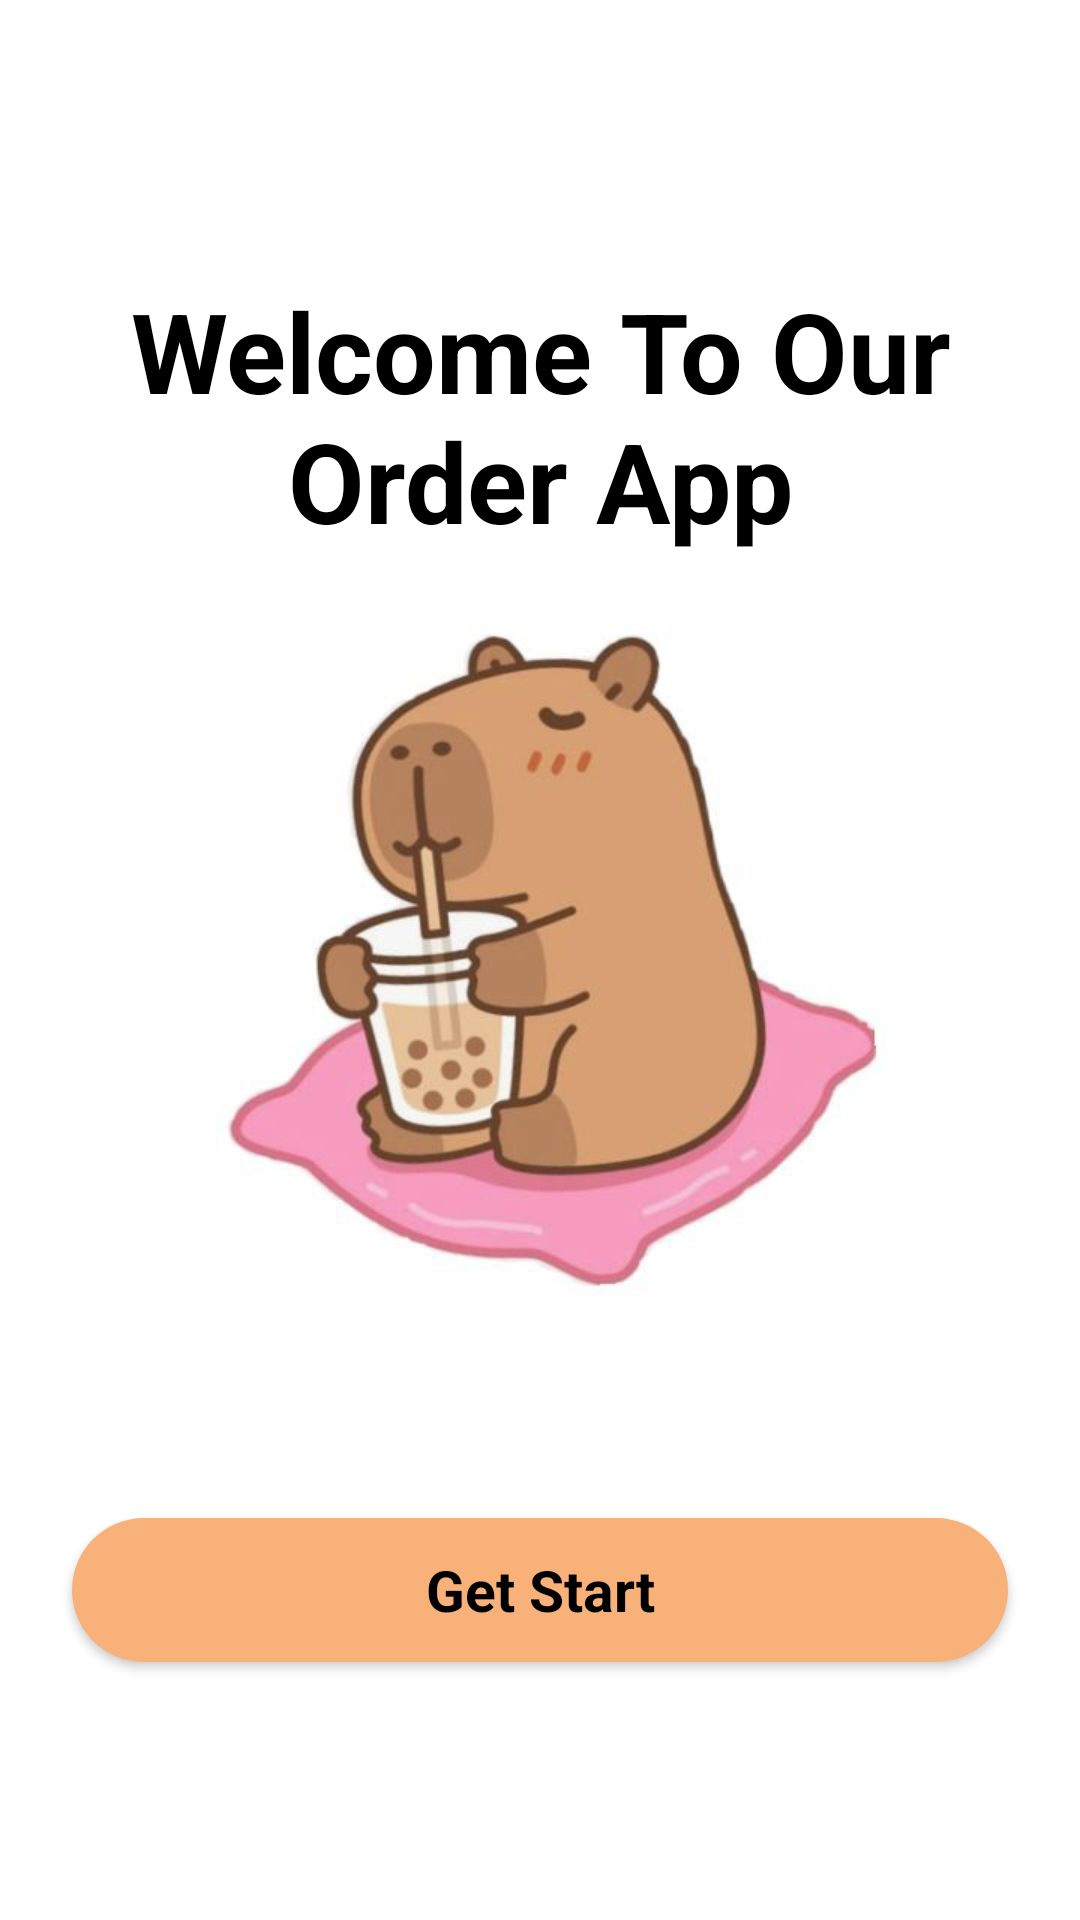

Here is an Android app screen rendered from its layout file. Give the layout XML and the strings, colors and styles it references.
<!-- AndroidManifest.xml: application theme Theme.OrderingApp -->
<!-- res/layout/activity_splash.xml -->
<?xml version="1.0" encoding="utf-8"?>
<androidx.constraintlayout.widget.ConstraintLayout xmlns:android="http://schemas.android.com/apk/res/android"
    xmlns:app="http://schemas.android.com/apk/res-auto"
    xmlns:tools="http://schemas.android.com/tools"
    android:id="@+id/main"
    android:layout_width="match_parent"
    android:layout_height="match_parent"
    tools:context=".Activity.SplashActivity">

    <ImageView
        android:id="@+id/imageView"
        android:layout_width="wrap_content"
        android:layout_height="wrap_content"
        android:scaleType="centerCrop"
        app:layout_constraintBottom_toBottomOf="parent"
        app:layout_constraintEnd_toEndOf="parent"
        app:layout_constraintStart_toStartOf="parent"
        app:layout_constraintTop_toTopOf="parent"
        app:srcCompat="@drawable/bara" />

    <TextView
        android:id="@+id/textView"
        android:layout_width="wrap_content"
        android:layout_height="wrap_content"
        android:layout_marginTop="92dp"
        android:text="@string/welcom_to_our_order_app"
        android:textAlignment="center"
        android:textColor="@color/black"
        android:textSize="37dp"
        android:textStyle="bold"
        app:layout_constraintStart_toStartOf="parent"
        app:layout_constraintTop_toTopOf="parent" />

    <androidx.appcompat.widget.AppCompatButton
        android:id="@+id/startBtn"
        style="@android:style/Widget.Button"
        android:layout_width="0dp"
        android:layout_height="wrap_content"
        android:layout_marginStart="24dp"
        android:layout_marginEnd="24dp"
        android:background="@drawable/peach_bg"
        android:text="@string/get_start"
        android:textSize="19sp"
        android:textStyle="bold"
        app:layout_constraintBottom_toBottomOf="@+id/imageView"
        app:layout_constraintEnd_toEndOf="parent"
        app:layout_constraintHorizontal_bias="0.0"
        app:layout_constraintStart_toStartOf="parent"
        app:layout_constraintTop_toTopOf="parent"
        app:layout_constraintVertical_bias="0.855" />
</androidx.constraintlayout.widget.ConstraintLayout>
<!-- resources referenced by this layout -->
<resources>
  <color name="black">#FF000000</color>
  <!-- drawable bara: jpg bitmap (drawable, 61963 bytes) -->
  <!-- drawable peach_bg (drawable) -->
  <?xml version="1.0" encoding="utf-8"?>
  <selector xmlns:android="http://schemas.android.com/apk/res/android">
      <item>
          <shape android:shape="rectangle">
              <solid android:color="@color/Peach"/>
              <corners android:radius="50dp"/>
          </shape>
      </item>
  </selector>
  <string name="get_start">Get Start</string>
  <string name="welcom_to_our_order_app">Welcome To Our Order App</string>
  <style name="Theme.OrderingApp" parent="Base.Theme.OrderingApp" />
  <color name="Peach">#F9B17A</color>
  <style name="Base.Theme.OrderingApp" parent="Theme.Material3.DayNight.NoActionBar">
          
          
      </style>
</resources>
